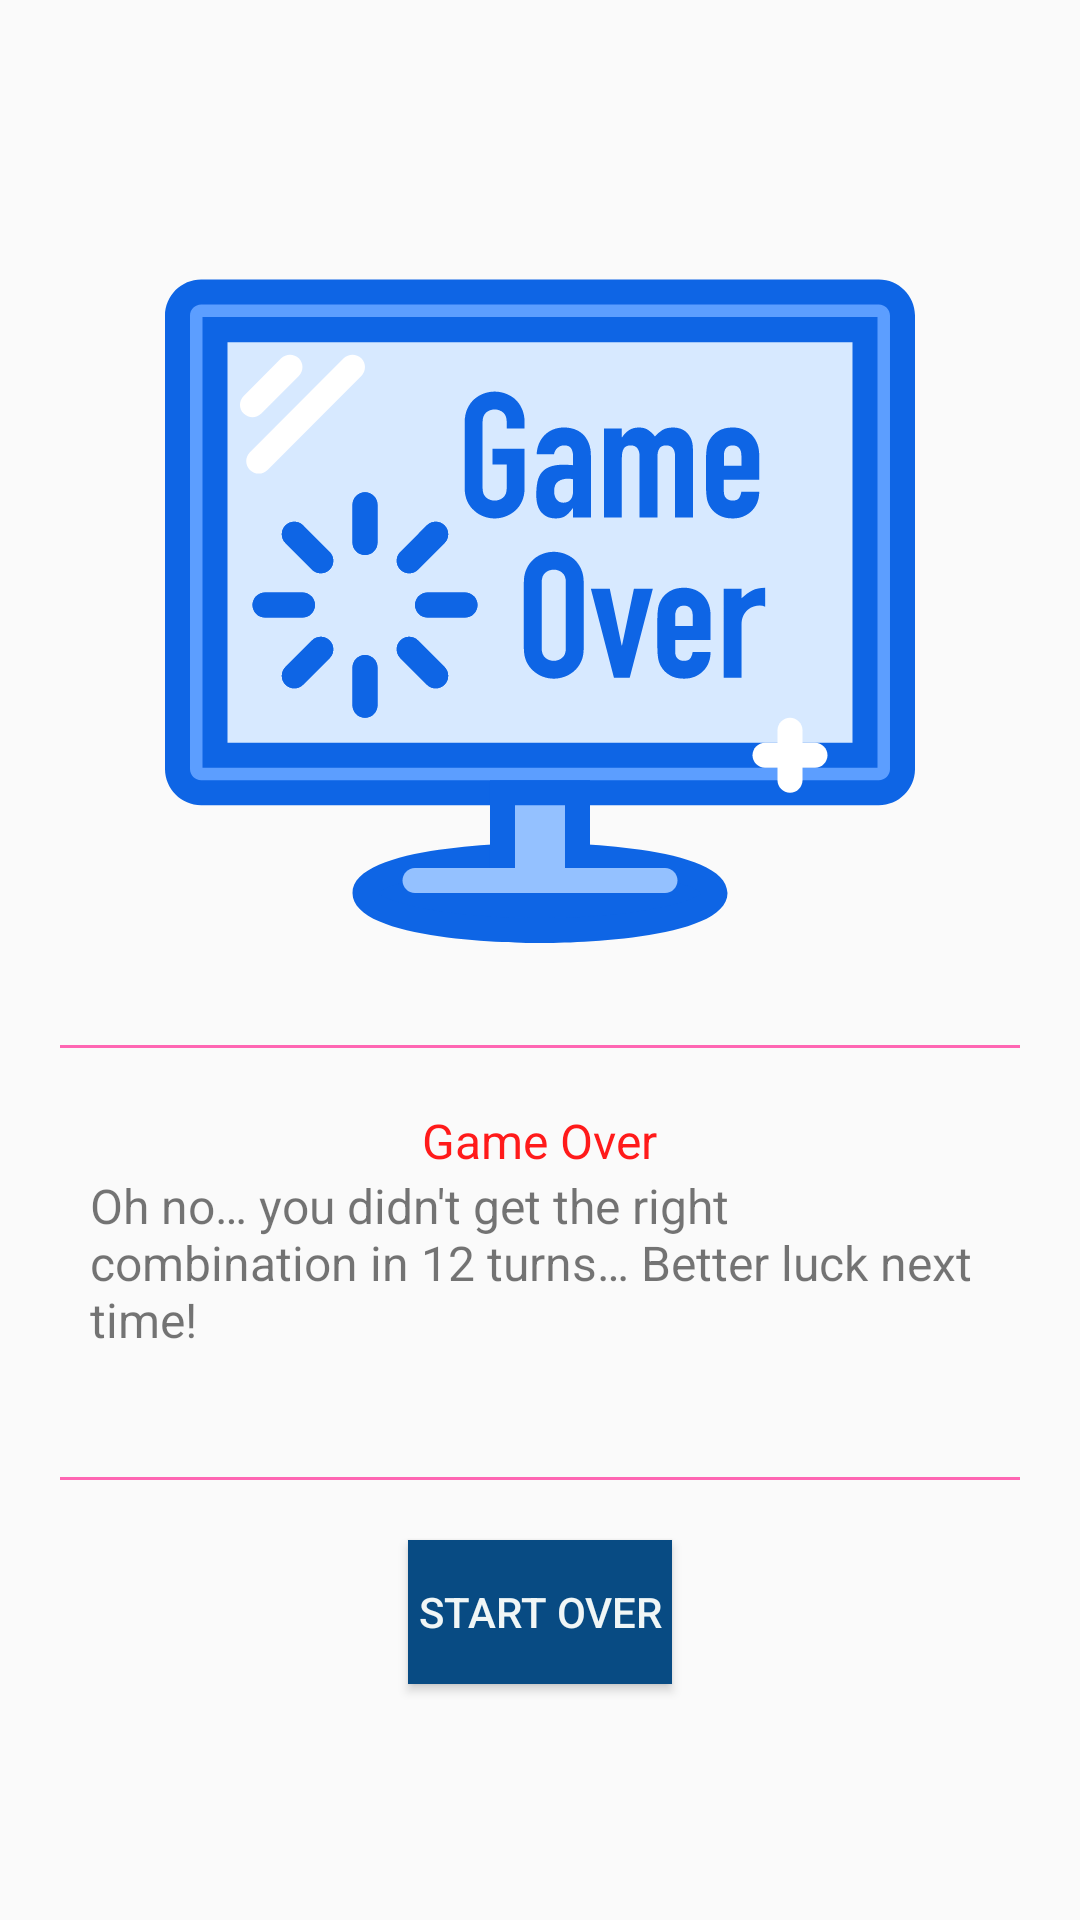

Android layout source for this screen:
<!-- AndroidManifest.xml: application theme AppTheme -->
<!-- res/layout/activity_game_over.xml -->
<?xml version="1.0" encoding="utf-8"?>
<androidx.constraintlayout.widget.ConstraintLayout xmlns:android="http://schemas.android.com/apk/res/android"
    xmlns:app="http://schemas.android.com/apk/res-auto"
    xmlns:tools="http://schemas.android.com/tools"
    android:layout_width="match_parent"
    android:layout_height="match_parent"
    tools:context=".views.GameOverActivity">

    <LinearLayout
        android:layout_width="match_parent"
        android:layout_height="match_parent"
        android:orientation="vertical"
        android:gravity="center"
        app:layout_constraintStart_toStartOf="parent"
        app:layout_constraintEnd_toEndOf="parent"
        app:layout_constraintBottom_toTopOf="parent"
        app:layout_constraintBottom_toBottomOf="parent">

        <ImageView
            android:layout_width="250dp"
            android:layout_height="250dp"
            android:src="@drawable/ic_game_over"/>

        <View
            android:layout_width="match_parent"
            android:layout_margin="20dp"
            android:layout_height="1dp"
            android:background="@color/colorAccentPink"/>

        <TextView
            android:layout_width="wrap_content"
            android:layout_height="wrap_content"
            android:text="@string/game_over"
            android:textSize="16dp"
            android:textColor="#ff1a1a" />

        <TextView
            android:layout_width="300dp"
            android:layout_height="wrap_content"
            android:textSize="16dp"
            android:text="@string/game_over_message"/>

        <TextView
            android:id="@+id/nbrTurnsTaken"
            android:layout_width="wrap_content"
            android:layout_height="wrap_content"
            android:text=""
            android:textSize="16dp" />

        <View
            android:layout_width="match_parent"
            android:layout_margin="20dp"
            android:layout_height="1dp"
            android:background="@color/colorAccentPink"/>

        <Button
            android:onClick="startOver"
            android:layout_width="wrap_content"
            android:layout_height="wrap_content"
            android:background="@color/colorPrimary"
            android:textColor="@color/colorAccentPale"
            android:text="@string/start_over_button" />

    </LinearLayout>

</androidx.constraintlayout.widget.ConstraintLayout>
<!-- resources referenced by this layout -->
<resources>
  <color name="colorAccentPale">#F0F6F6</color>
  <color name="colorAccentPink">#FF66B3</color>
  <color name="colorPrimary">#084B83</color>
  <!-- drawable ic_game_over: vector/xml drawable (drawable, 14702 chars, omitted) -->
  <string name="game_over">Game Over</string>
  <string name="game_over_message">Oh no… you didn\'t get the right combination in 12 turns… Better luck next time!</string>
  <string name="start_over_button">Start over</string>
  <style name="AppTheme" parent="Theme.AppCompat.Light.DarkActionBar">
          
          <item name="colorPrimary">@color/colorPrimary</item>
          <item name="colorPrimaryDark">@color/colorPrimaryPale</item>
          <item name="colorAccent">@color/colorAccent</item>
      </style>
  <color name="colorPrimaryPale">#42BFDD</color>
  <color name="colorAccent">#BBE6E4</color>
</resources>
